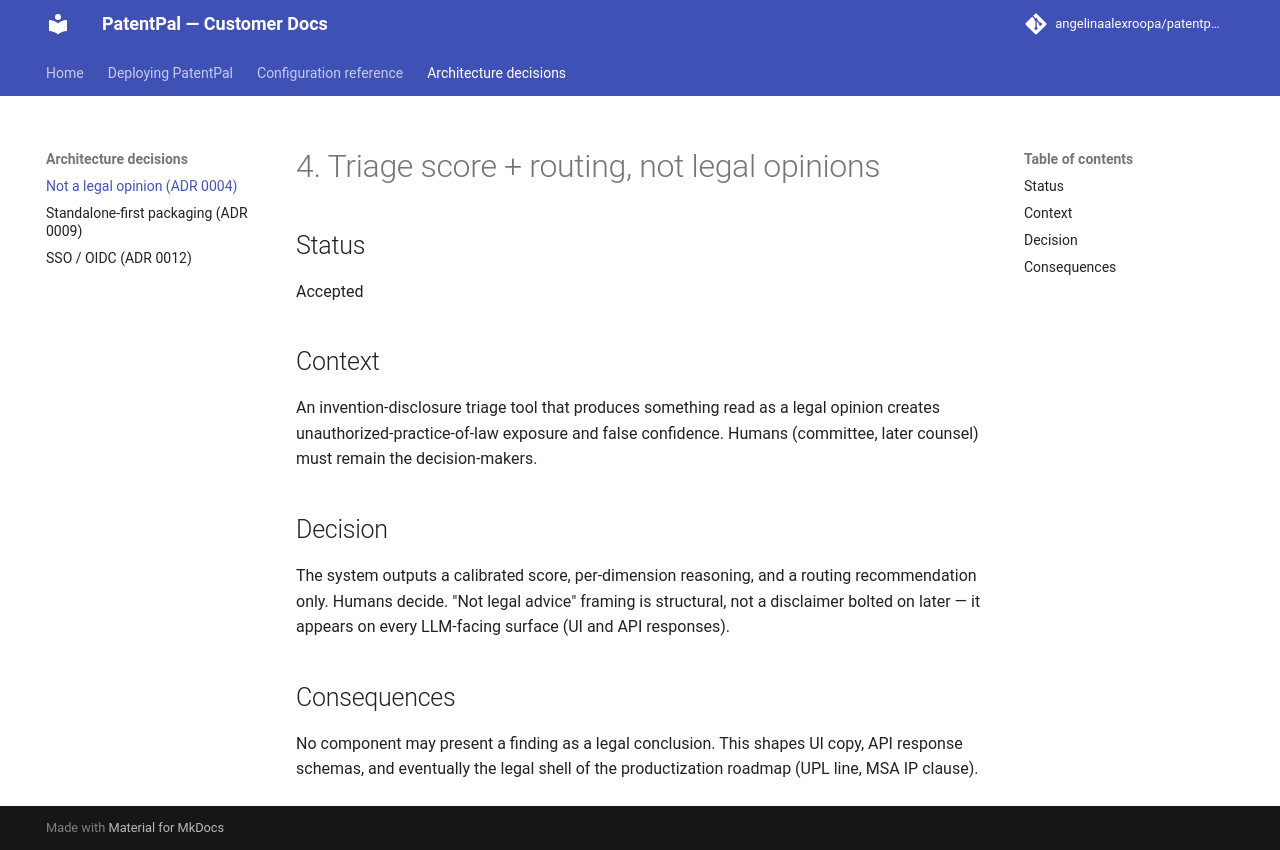

repository: angelinaalexroopa/patentpal-docs · page: adr/0004-triage-score-not-legal-opinion.html · generator: mkdocs

# 4. Triage score + routing, not legal opinions

## Status
Accepted

## Context
An invention-disclosure triage tool that produces something read as a legal opinion creates
unauthorized-practice-of-law exposure and false confidence. Humans (committee, later counsel)
must remain the decision-makers.

## Decision
The system outputs a calibrated score, per-dimension reasoning, and a routing recommendation
only. Humans decide. "Not legal advice" framing is structural, not a disclaimer bolted on later —
it appears on every LLM-facing surface (UI and API responses).

## Consequences
No component may present a finding as a legal conclusion. This shapes UI copy, API response
schemas, and eventually the legal shell of the productization roadmap (UPL line, MSA IP clause).
